4-way image classification set "processed" from GitHub (Devaguru11/kidney-stone-cnn); label vocabulary: cyst, normal, stone, tumour.

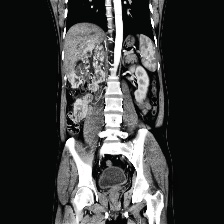
Label: tumour

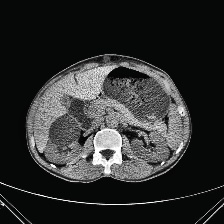
Label: cyst

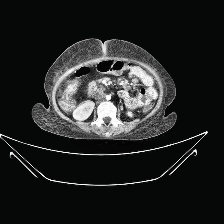
Label: normal

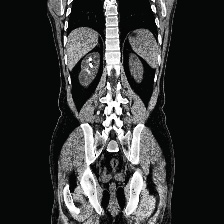
Label: stone

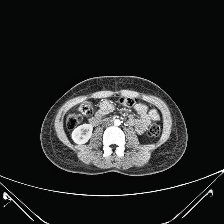
Label: normal

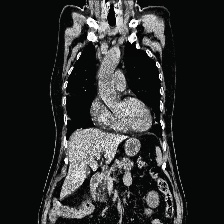
Label: cyst
